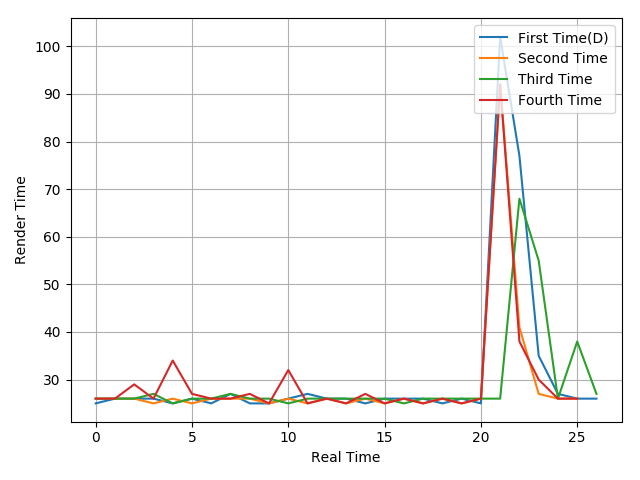

Data behind this chart, as committed beside it:
25, 26, 26, 26, 25, 26, 25, 27, 25, 25, 26, 27, 26, 26, 25, 26, 26, 26, 25, 26, 25, 102, 77, 35
26, 26, 26, 25, 26, 25, 26, 26, 26, 25, 26, 25, 26, 25, 26, 25, 26, 25, 26, 25, 26, 92, 41, 27
26, 26, 26, 27, 25, 26, 26, 27, 26, 26, 25, 26, 26, 26, 26, 26, 25, 26, 26, 26, 26, 26, 68, 55
26, 26, 29, 26, 34, 27, 26, 26, 27, 25, 32, 25, 26, 25, 27, 25, 26, 25, 26, 25, 26, 92, 38, 30
